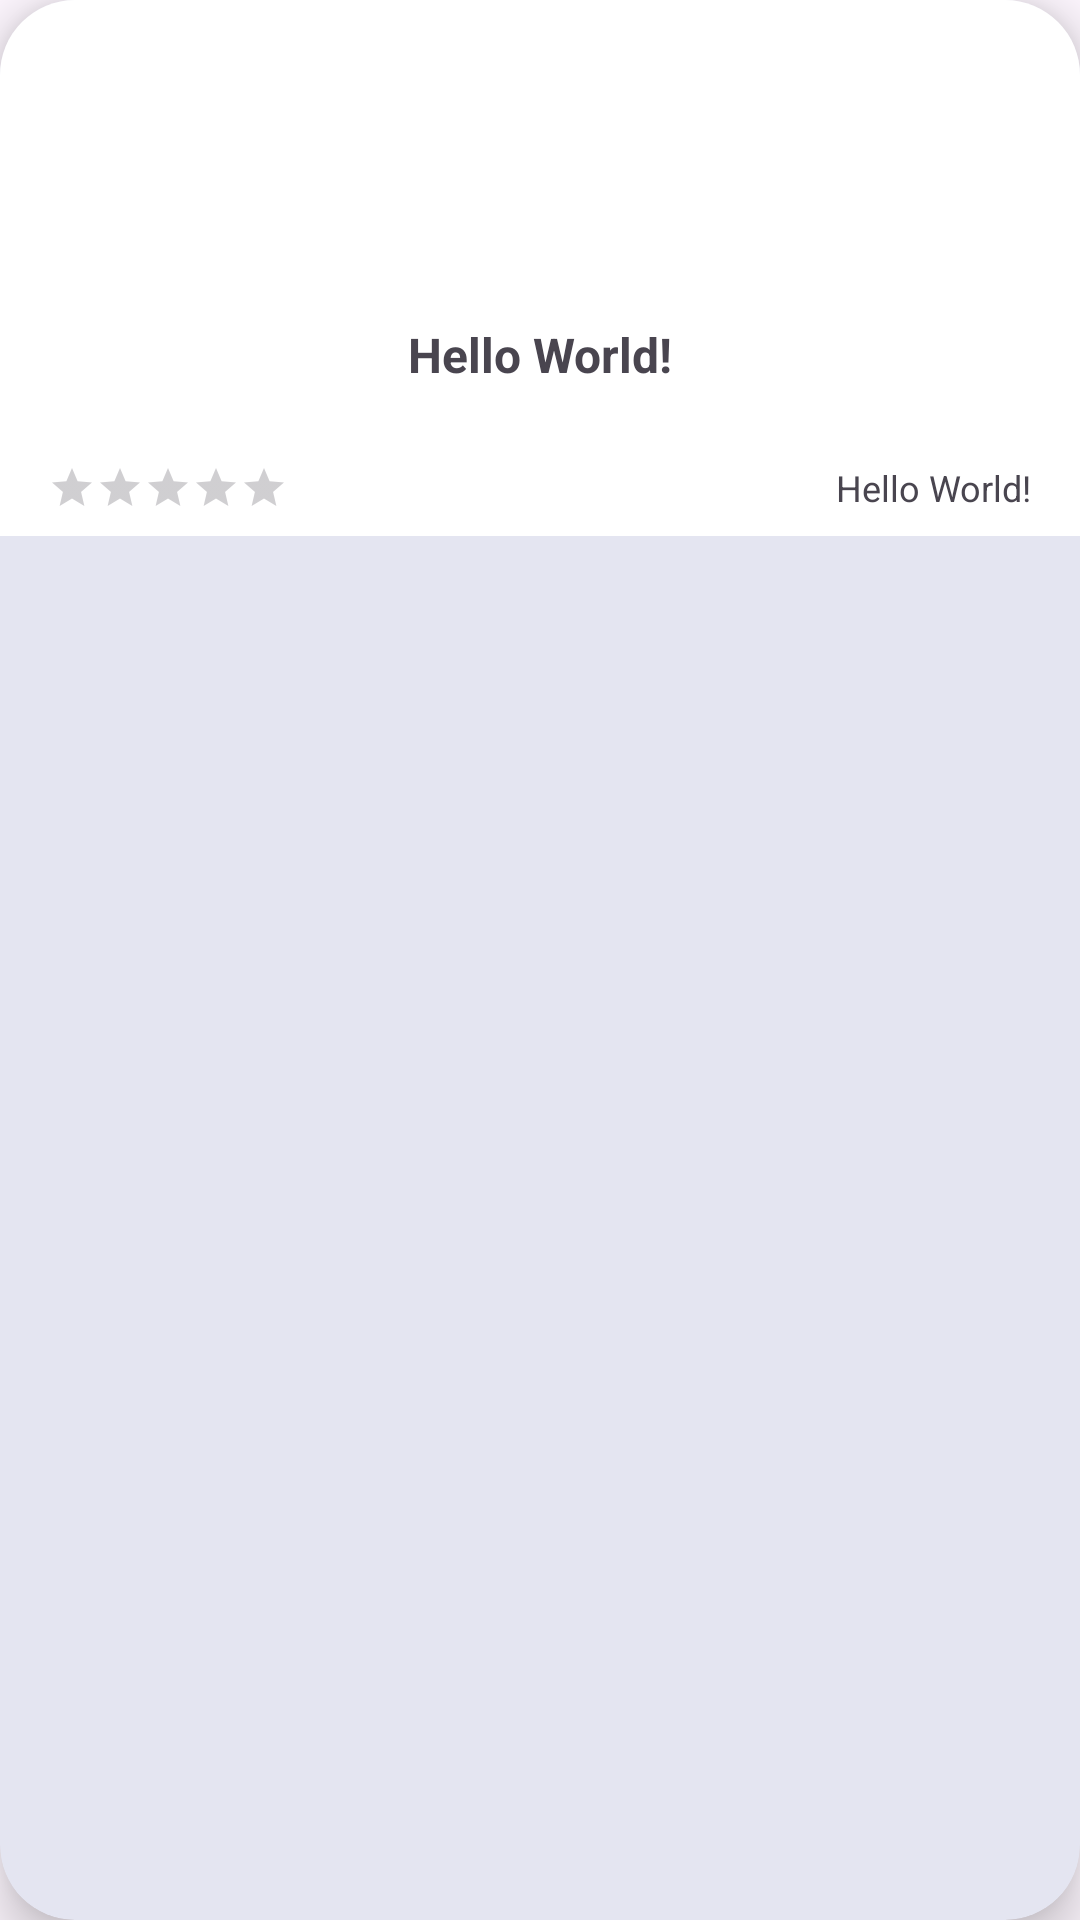

Write the Android layout XML for this screen, with the resource values it uses.
<!-- AndroidManifest.xml: application theme Theme.BouldeRate -->
<!-- res/layout/list_gym_square.xml -->
<?xml version="1.0" encoding="utf-8"?>
<com.google.android.material.card.MaterialCardView
    xmlns:android="http://schemas.android.com/apk/res/android"
    xmlns:app="http://schemas.android.com/apk/res-auto"
    xmlns:tools="http://schemas.android.com/tools"
    android:layout_width="match_parent"
    android:layout_height="wrap_content"
    app:strokeWidth="0dp"
    app:cardElevation="10dp"
    android:layout_margin="12dp"
    app:cardCornerRadius="25dp">

    <androidx.appcompat.widget.LinearLayoutCompat
        android:layout_width="match_parent"
        android:layout_height="wrap_content"
        android:background="#FFFFFF"
        android:orientation="vertical">

        <androidx.appcompat.widget.AppCompatImageView
            android:id="@+id/gym_IMG_main"
            android:layout_width="match_parent"
            android:layout_height="90dp"
            app:srcCompat="@drawable/ic_launcher_background"
            android:scaleType="centerCrop"/>

        <androidx.appcompat.widget.LinearLayoutCompat
            android:layout_width="match_parent"
            android:layout_height="wrap_content"
            android:paddingHorizontal="16dp"
            android:paddingVertical="8dp"
            android:orientation="vertical">

            <androidx.appcompat.widget.LinearLayoutCompat
                android:layout_width="match_parent"
                android:layout_height="wrap_content"
                android:orientation="horizontal">

                <com.google.android.material.textview.MaterialTextView
                    android:id="@+id/gym_LBL_title"
                    android:layout_width="0dp"
                    android:layout_height="wrap_content"
                    android:layout_weight="1"
                    android:minLines="2"
                    android:maxLines="2"
                    android:ellipsize="end"
                    android:textSize="16sp"
                    android:textStyle="bold"
                    android:text="Hello World!"
                    android:gravity="center" />

            </androidx.appcompat.widget.LinearLayoutCompat>

            <androidx.appcompat.widget.LinearLayoutCompat
                android:layout_width="match_parent"
                android:layout_height="wrap_content"
                android:layout_marginTop="16dp"
                android:orientation="horizontal">

                <androidx.appcompat.widget.AppCompatRatingBar
                    android:id="@+id/gym_RTG_rating"
                    android:layout_width="wrap_content"
                    android:layout_height="wrap_content"
                    style="@style/Widget.AppCompat.RatingBar.Small"
                    android:progressTint="#FFF000"
                    android:rating="0" />

                <View
                    android:layout_width="0dp"
                    android:layout_height="match_parent"
                    android:layout_weight="1" />



                <com.google.android.material.textview.MaterialTextView
                    android:id="@+id/gym_LBL_rating"
                    android:layout_width="wrap_content"
                    android:layout_height="match_parent"
                    android:gravity="bottom"
                    android:textSize="12sp"
                    android:text="Hello World!" />

            </androidx.appcompat.widget.LinearLayoutCompat>

        </androidx.appcompat.widget.LinearLayoutCompat>

    </androidx.appcompat.widget.LinearLayoutCompat>

</com.google.android.material.card.MaterialCardView>
<!-- resources referenced by this layout -->
<resources>
  <style name="Theme.BouldeRate" parent="Base.Theme.BouldeRate" />
  <style name="Base.Theme.BouldeRate" parent="Theme.Material3.DayNight.NoActionBar">
          
          <item name="colorPrimary">#36719A</item>
      </style>
</resources>
